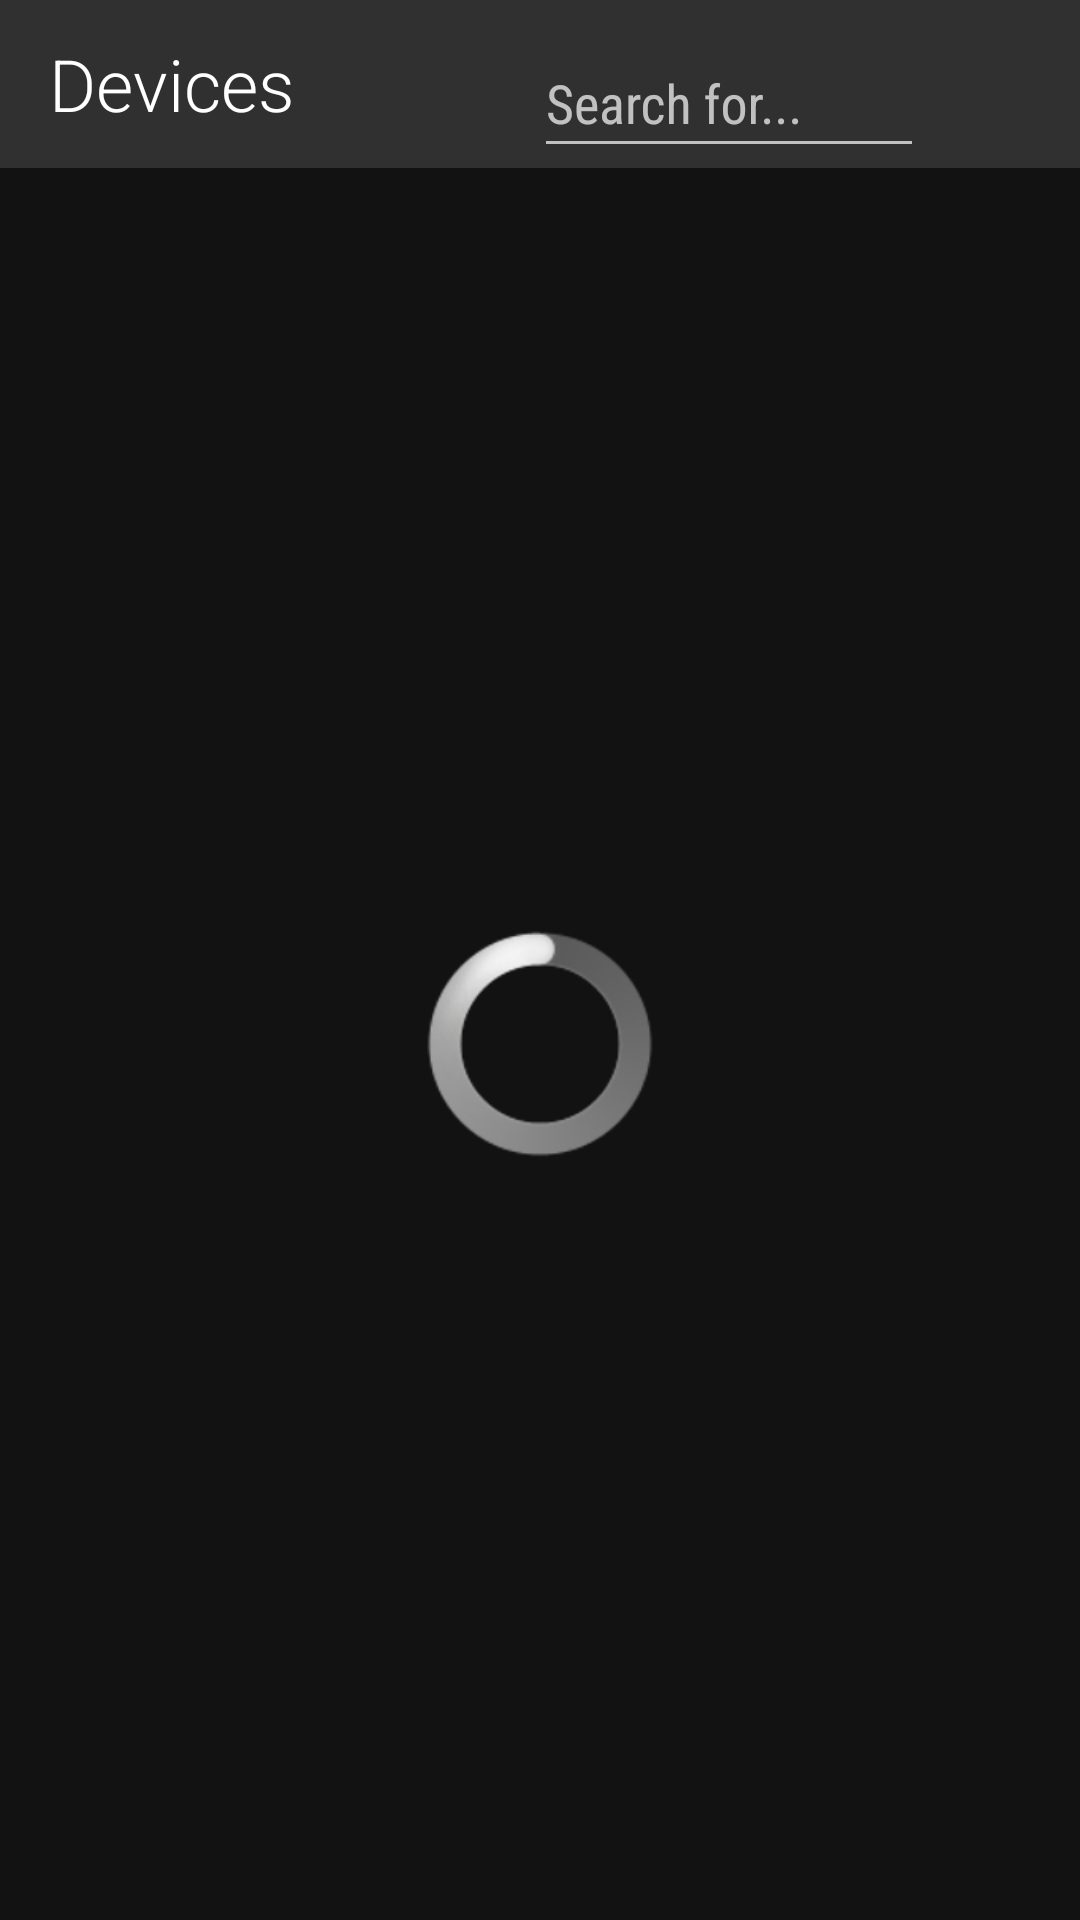

Android layout source for this screen:
<!-- AndroidManifest.xml: application theme Theme.DeviceManager -->
<!-- res/layout/fragment_devices_list.xml -->
<?xml version="1.0" encoding="utf-8"?>
<androidx.constraintlayout.widget.ConstraintLayout xmlns:android="http://schemas.android.com/apk/res/android"
    xmlns:app="http://schemas.android.com/apk/res-auto"
    xmlns:tools="http://schemas.android.com/tools"
    android:id="@+id/rootFragmentDevicesList"
    android:name="com.bracketcove.devicemanager.home.DevicesFragment"
    android:layout_width="match_parent"
    android:layout_height="match_parent"
    tools:context=".home.DevicesListFragment">

    <androidx.constraintlayout.widget.ConstraintLayout
        android:id="@+id/toolbarDeviceList"
        android:layout_width="0dp"
        android:layout_height="56dp"
        app:layout_constraintEnd_toEndOf="parent"
        app:layout_constraintStart_toStartOf="parent"
        app:layout_constraintTop_toTopOf="parent">

        <TextView
            style="@style/TextStyle.Heading"
            android:id="@+id/textDeviceListTitle"
            android:layout_width="wrap_content"
            android:layout_height="match_parent"
            android:gravity="center"
            android:text="@string/devices"
            app:layout_constraintBottom_toBottomOf="parent"
            app:layout_constraintStart_toStartOf="parent"
            app:layout_constraintTop_toTopOf="parent" />

        <com.google.android.material.textfield.TextInputLayout
            android:id="@+id/textInputLayout"
            android:layout_width="0dp"
            android:layout_height="0dp"
            android:layout_marginStart="64dp"
            app:layout_constraintBottom_toBottomOf="parent"
            app:layout_constraintEnd_toStartOf="@+id/searchIcon"
            app:layout_constraintStart_toEndOf="@id/textDeviceListTitle"
            app:layout_constraintTop_toTopOf="parent">

            <EditText
                android:id="@+id/textInputSearch"
                android:layout_width="match_parent"
                android:layout_height="match_parent"
                android:gravity="start|center_vertical"
                android:hint="@string/Buzzer"
                android:maxLines="1"
                android:ellipsize="end"
                android:inputType="textNoSuggestions"
                android:fontFamily="sans-serif-condensed"
                android:imeOptions="actionSearch"
                android:textSize="18sp"
                />
        </com.google.android.material.textfield.TextInputLayout>

        <ImageButton
            android:id="@+id/searchIcon"
            android:layout_width="36dp"
            android:layout_height="36dp"
            android:layout_margin="16dp"
            android:alpha="0.64"
            android:background="@android:color/transparent"
            app:layout_constraintBottom_toBottomOf="parent"
            app:layout_constraintEnd_toEndOf="parent"
            app:layout_constraintTop_toTopOf="parent"
            android:src="@drawable/ic_search" />

    </androidx.constraintlayout.widget.ConstraintLayout>

    <androidx.recyclerview.widget.RecyclerView
        android:id="@+id/devList"
        android:layout_width="0dp"
        android:layout_height="0dp"
        app:layoutManager="LinearLayoutManager"
        app:layout_constraintBottom_toBottomOf="parent"
        app:layout_constraintEnd_toEndOf="parent"
        app:layout_constraintStart_toStartOf="parent"
        app:layout_constraintTop_toBottomOf="@id/toolbarDeviceList"
        tools:context=".home.DevicesListFragment"
        tools:listitem="@layout/list_item_device" />

    <include
        android:id="@+id/loadingScreen"
        layout="@layout/screen_loading"
        android:layout_width="0dp"
        android:layout_height="0dp"
        app:layout_constraintBottom_toBottomOf="parent"
        app:layout_constraintEnd_toEndOf="parent"
        app:layout_constraintStart_toStartOf="parent"
        app:layout_constraintTop_toBottomOf="@id/toolbarDeviceList" />

    
    <TextView
        android:id="@+id/messageText"
        android:layout_width="wrap_content"
        android:layout_height="wrap_content"
        android:textSize="31sp"
        app:layout_constraintBottom_toBottomOf="parent"
        app:layout_constraintEnd_toEndOf="parent"
        app:layout_constraintStart_toStartOf="parent"
        app:layout_constraintTop_toTopOf="parent"
        tools:text="No Devices Available" />

</androidx.constraintlayout.widget.ConstraintLayout>
<!-- res/layout/list_item_device.xml (included above) -->
<?xml version="1.0" encoding="utf-8"?>
<androidx.constraintlayout.widget.ConstraintLayout xmlns:android="http://schemas.android.com/apk/res/android"
    android:layout_width="match_parent"
    android:layout_height="wrap_content"
    android:id="@+id/rootListItem"
    xmlns:tools="http://schemas.android.com/tools"
    xmlns:app="http://schemas.android.com/apk/res-auto">

    <ImageView
        android:id="@+id/deviceIcon"
        android:layout_width="36dp"
        android:layout_height="wrap_content"
        app:layout_constraintStart_toStartOf="parent"
        app:layout_constraintBottom_toBottomOf="parent"
        app:layout_constraintTop_toTopOf="parent"
        android:layout_margin="16dp"
        android:alpha="0.64"
        tools:src="@drawable/ic_laptop"
        />

    <TextView
        style="@style/TextStyle.SubHeading"
        android:id="@+id/textDeviceName"
        android:layout_width="0dp"
        android:layout_height="0dp"
        android:lines="1"
        android:ellipsize="end"
        tools:text="Description"
        android:gravity="center"
        android:paddingTop="8dp"
        android:paddingEnd="16dp"
        app:layout_constraintEnd_toStartOf="@id/infoIcon"
        app:layout_constraintStart_toEndOf="@id/deviceIcon"
        app:layout_constraintTop_toTopOf="parent"
        app:layout_constraintBottom_toTopOf="@+id/textDeviceStatus"
        />

    <TextView
        style="@style/TextStyle.Content"
        android:id="@+id/textDeviceStatus"
        android:lines="1"
        android:layout_width="0dp"
        android:layout_height="0dp"
        android:gravity="center"
        tools:text="@string/available"
        android:paddingBottom="16dp"
        android:paddingEnd="16dp"
        app:layout_constraintEnd_toStartOf="@id/infoIcon"
        app:layout_constraintStart_toEndOf="@id/deviceIcon"
        app:layout_constraintTop_toBottomOf="@+id/textDeviceName"
        app:layout_constraintBottom_toBottomOf="parent"
        />

    <ImageView
        android:id="@+id/infoIcon"
        android:layout_width="36dp"
        android:layout_height="36dp"
        app:layout_constraintEnd_toEndOf="parent"
        app:layout_constraintBottom_toBottomOf="parent"
        app:layout_constraintTop_toTopOf="parent"
        android:layout_margin="16dp"
        android:alpha="0.64"
        android:src="@drawable/ic_baseline_info_24"
        />



</androidx.constraintlayout.widget.ConstraintLayout>
<!-- res/layout/screen_loading.xml (included above) -->
<?xml version="1.0" encoding="utf-8"?>
<FrameLayout xmlns:android="http://schemas.android.com/apk/res/android"
    android:layout_width="match_parent"
    android:layout_height="match_parent"
    android:id="@+id/rootLoadingScreen"
    android:background="#121212"
    >

    <ProgressBar
        android:layout_width="wrap_content"
        android:layout_height="wrap_content"
        android:id="@+id/progressBar"
        android:layout_gravity="center"
        style="@android:style/Widget.ProgressBar.Large"
        />

</FrameLayout>
<!-- resources referenced by this layout -->
<resources>
  <!-- drawable ic_laptop (drawable) -->
  <vector android:height="36dp" android:tint="#FFFFFF"
      android:viewportHeight="24" android:viewportWidth="24"
      android:width="36dp" xmlns:android="http://schemas.android.com/apk/res/android">
      <path android:fillColor="@android:color/white" android:pathData="M20,18c1.1,0 1.99,-0.9 1.99,-2L22,5c0,-1.1 -0.9,-2 -2,-2L4,3c-1.1,0 -2,0.9 -2,2v11c0,1.1 0.9,2 2,2L0,18c0,1.1 0.9,2 2,2h20c1.1,0 2,-0.9 2,-2h-4zM4,5h16v11L4,16L4,5zM12,19c-0.55,0 -1,-0.45 -1,-1s0.45,-1 1,-1 1,0.45 1,1 -0.45,1 -1,1z"/>
  </vector>
  <string name="Buzzer">Search for...</string>
  <string name="available">Available</string>
  <string name="devices">Devices</string>
  <style name="TextStyle.Content">
          <item name="android:textSize">14sp</item>
          <item name="fontFamily">sans-serif-medium</item>
          <item name="android:textAlignment">textStart</item>
          <item name="android:paddingBottom">8dp</item>
      </style>
  <style name="TextStyle.Heading">
          <item name="android:textSize">24sp</item>
          <item name="android:textAlignment">center</item>
      </style>
  <style name="TextStyle.SubHeading">
          <item name="android:textSize">15sp</item>
          <item name="android:textAlignment">textStart</item>
          <item name="android:fontFamily">sans-serif-black</item>
      </style>
  <style name="Theme.DeviceManager" parent="Theme.AppCompat.NoActionBar">
          <item name="colorPrimary">@color/purple_500</item>
          <item name="colorPrimaryVariant">@color/purple_700</item>
          <item name="colorOnPrimary">@color/white</item>
          <item name="colorSecondary">@color/teal_200</item>
          <item name="colorSecondaryVariant">@color/teal_700</item>
          <item name="colorOnSecondary">@color/black</item>
          <item name="android:statusBarColor" tools:targetApi="l">?attr/colorPrimaryVariant</item>
      </style>
  <!-- not gathered from this repository: default colours our renderer supplied (Android Studio template values) -->
  <color name="purple_500">#FF6200EE</color>
  <color name="purple_700">#FF3700B3</color>
  <color name="teal_200">#FF03DAC5</color>
  <color name="teal_700">#FF018786</color>
  <color name="black">#FF000000</color>
  <color name="white">#FFFFFFFF</color>
</resources>
